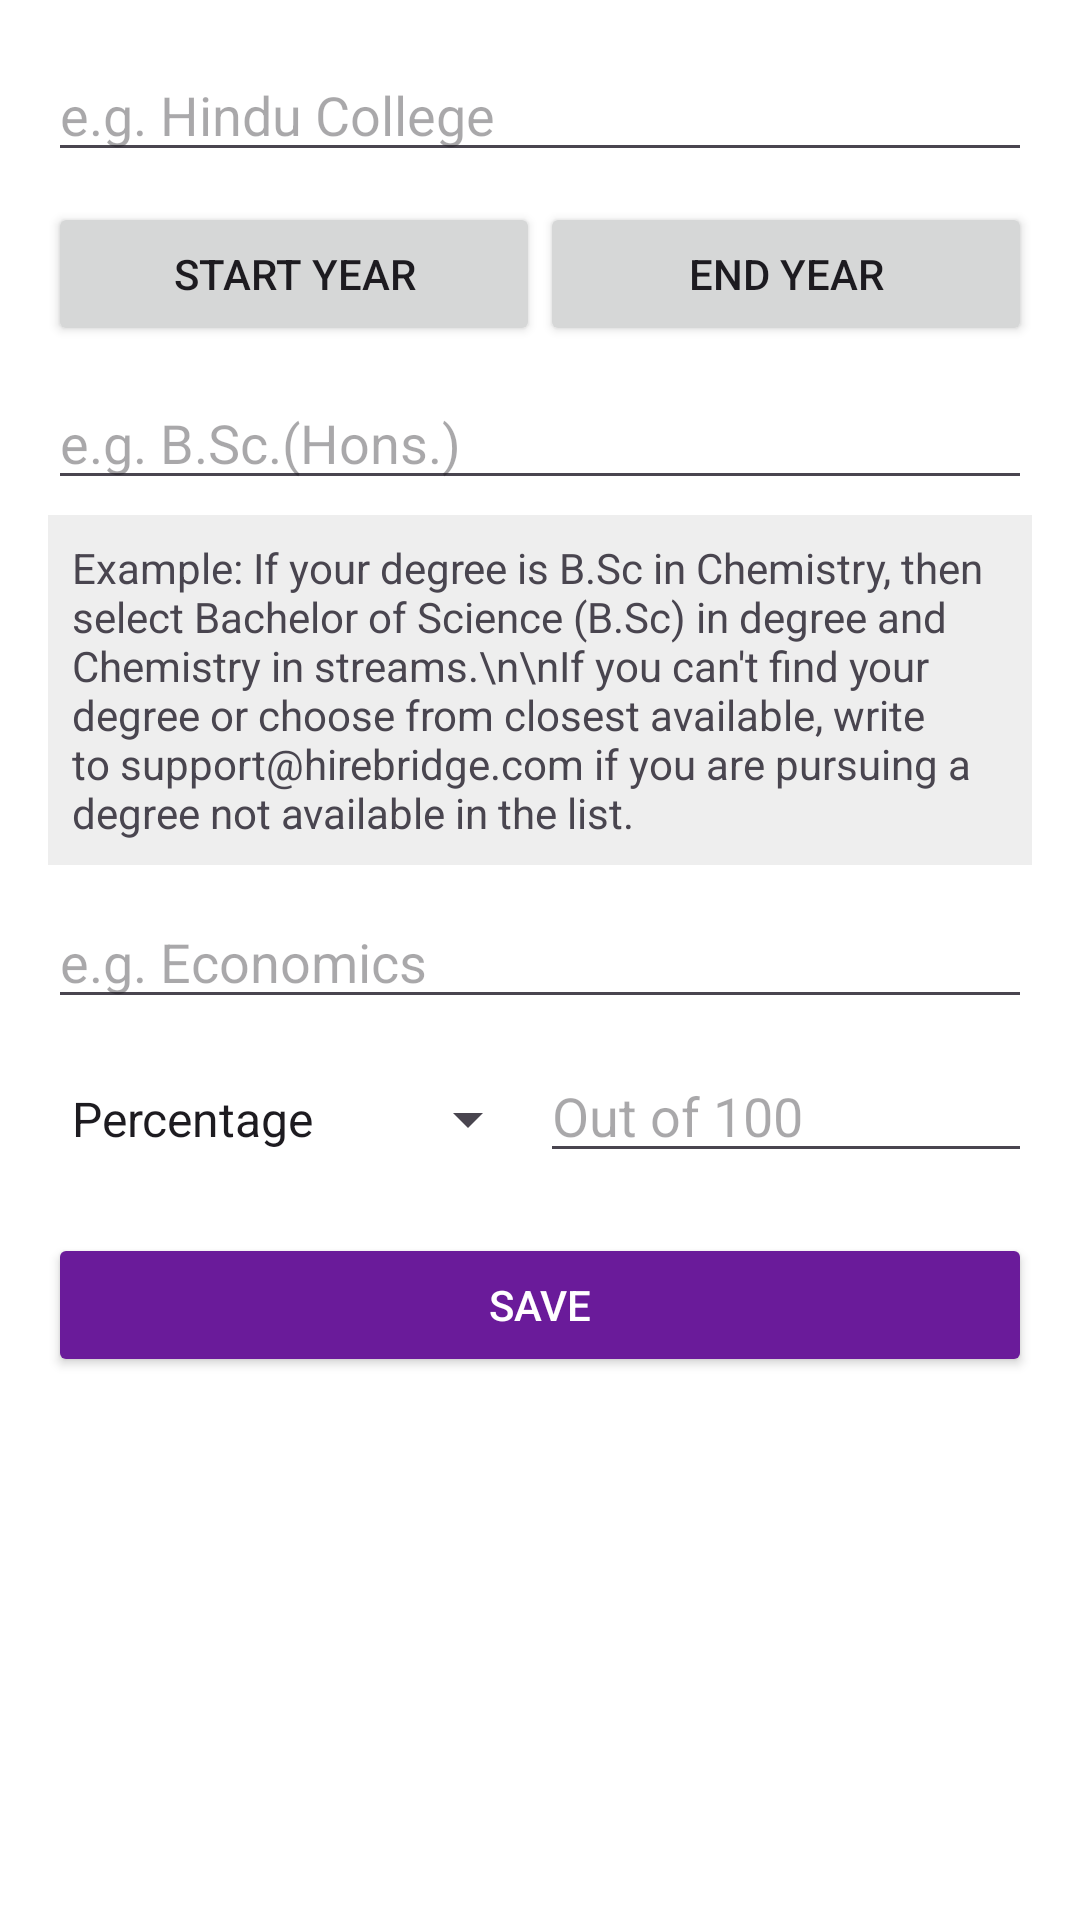

Write the Android layout XML for this screen, with the resource values it uses.
<!-- AndroidManifest.xml: application theme Theme.HireBridge -->
<!-- res/layout/fragment_graduation.xml -->
<?xml version="1.0" encoding="utf-8"?>
<ScrollView xmlns:android="http://schemas.android.com/apk/res/android"
    android:layout_width="match_parent"
    android:layout_height="match_parent"
    android:background="#FFFFFF"
    android:padding="16dp">

    <LinearLayout
        android:layout_width="match_parent"
        android:layout_height="wrap_content"
        android:orientation="vertical">

        
        <EditText
            android:id="@+id/etCollege"
            android:layout_width="match_parent"
            android:layout_height="wrap_content"
            android:hint="e.g. Hindu College"
            android:inputType="text" />

        
        <LinearLayout
            android:layout_width="match_parent"
            android:layout_height="wrap_content"
            android:orientation="horizontal"
            android:weightSum="2"
            android:layout_marginTop="10dp">

            <Button
                android:id="@+id/btnStartYear"
                android:layout_width="0dp"
                android:layout_height="wrap_content"
                android:layout_weight="1"
                android:text="Start Year" />

            <Button
                android:id="@+id/btnEndYear"
                android:layout_width="0dp"
                android:layout_height="wrap_content"
                android:layout_weight="1"
                android:text="End Year" />
        </LinearLayout>

        
        <EditText
            android:id="@+id/etDegree"
            android:layout_width="match_parent"
            android:layout_height="wrap_content"
            android:hint="e.g. B.Sc.(Hons.)"
            android:layout_marginTop="10dp" />

        
        <TextView
            android:layout_width="match_parent"
            android:layout_height="wrap_content"
            android:text="Example: If your degree is B.Sc in Chemistry, then select Bachelor of Science (B.Sc) in degree and Chemistry in streams.\n\nIf you can't find your degree or choose from closest available, write to support@hirebridge.com if you are pursuing a degree not available in the list."
            android:padding="8dp"
            android:textSize="14sp"
            android:background="#EEEEEE"
            android:layout_marginTop="5dp" />

        
        <EditText
            android:id="@+id/etStream"
            android:layout_width="match_parent"
            android:layout_height="wrap_content"
            android:hint="e.g. Economics"
            android:layout_marginTop="10dp" />

        
        <LinearLayout
            android:layout_width="match_parent"
            android:layout_height="wrap_content"
            android:orientation="horizontal"
            android:weightSum="2"
            android:layout_marginTop="10dp">

            <Spinner
                android:id="@+id/spinnerPerformanceType"
                android:layout_width="0dp"
                android:layout_height="wrap_content"
                android:layout_weight="1"
                android:entries="@array/performance_type" />

            <EditText
                android:id="@+id/etPerformanceScore"
                android:layout_width="0dp"
                android:layout_height="wrap_content"
                android:layout_weight="1"
                android:hint="Out of 100"
                android:inputType="number" />
        </LinearLayout>

        
        <Button
            android:id="@+id/btnSaveGraduation"
            android:layout_width="match_parent"
            android:layout_height="wrap_content"
            android:text="Save"
            android:backgroundTint="#6A1B9A"
            android:textColor="@android:color/white"
            android:layout_marginTop="20dp" />

    </LinearLayout>
</ScrollView>
<!-- resources referenced by this layout -->
<resources>
  <string-array name="performance_type">
          <item>Percentage</item>
          <item>CGPA</item>
      </string-array>
  <style name="Theme.HireBridge" parent="Base.Theme.HireBridge" />
  <style name="Base.Theme.HireBridge" parent="Theme.Material3.DayNight.NoActionBar">
          
          
      </style>
</resources>
